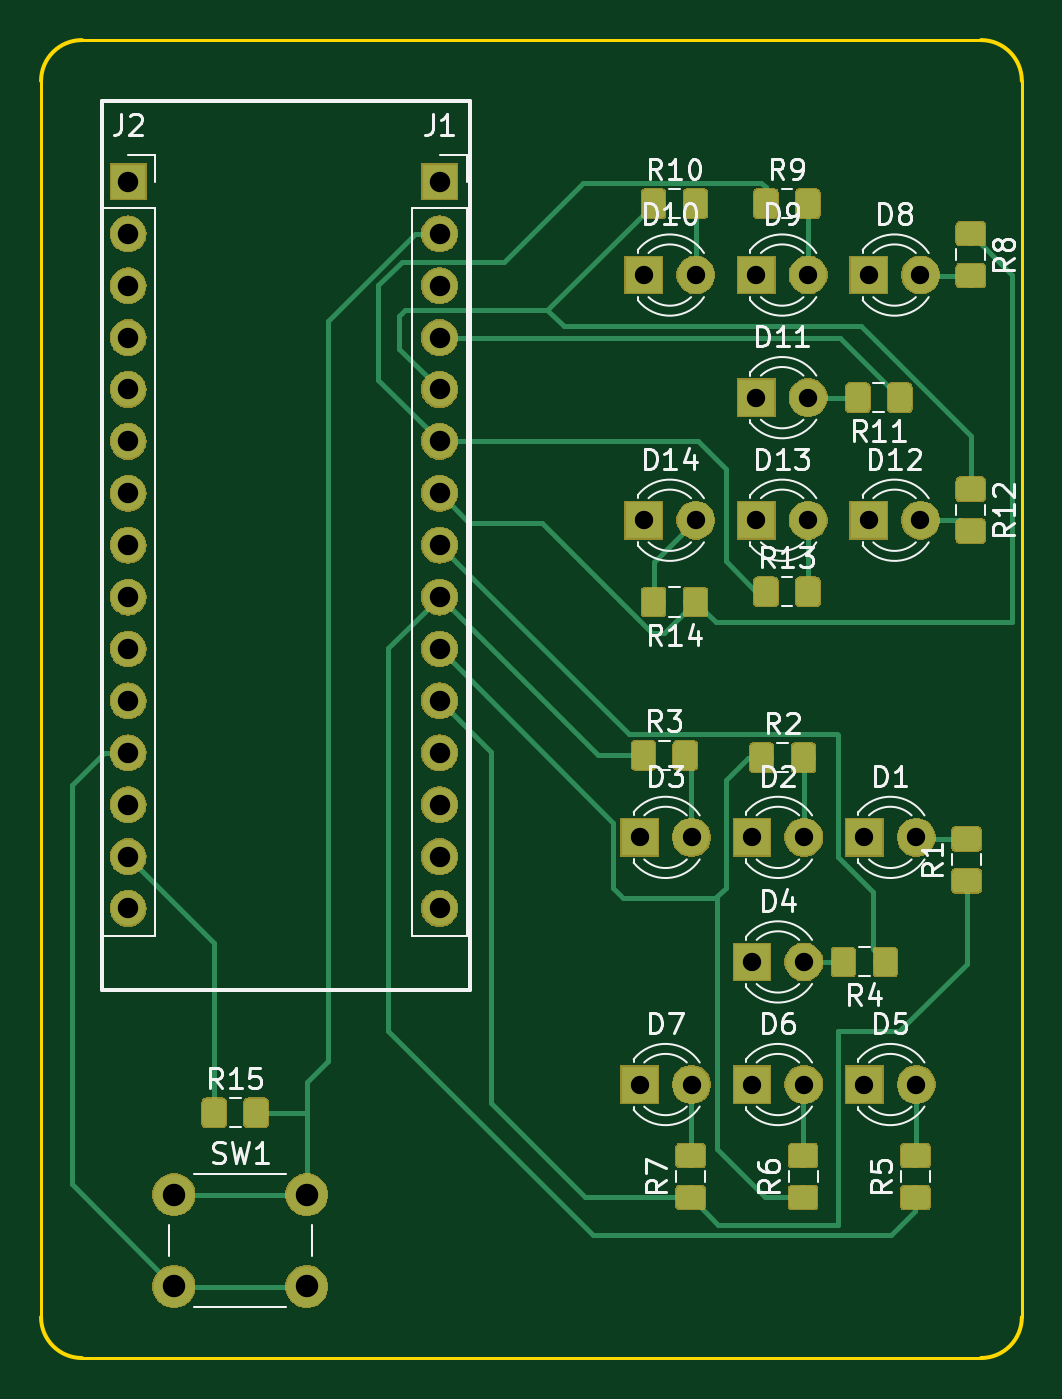
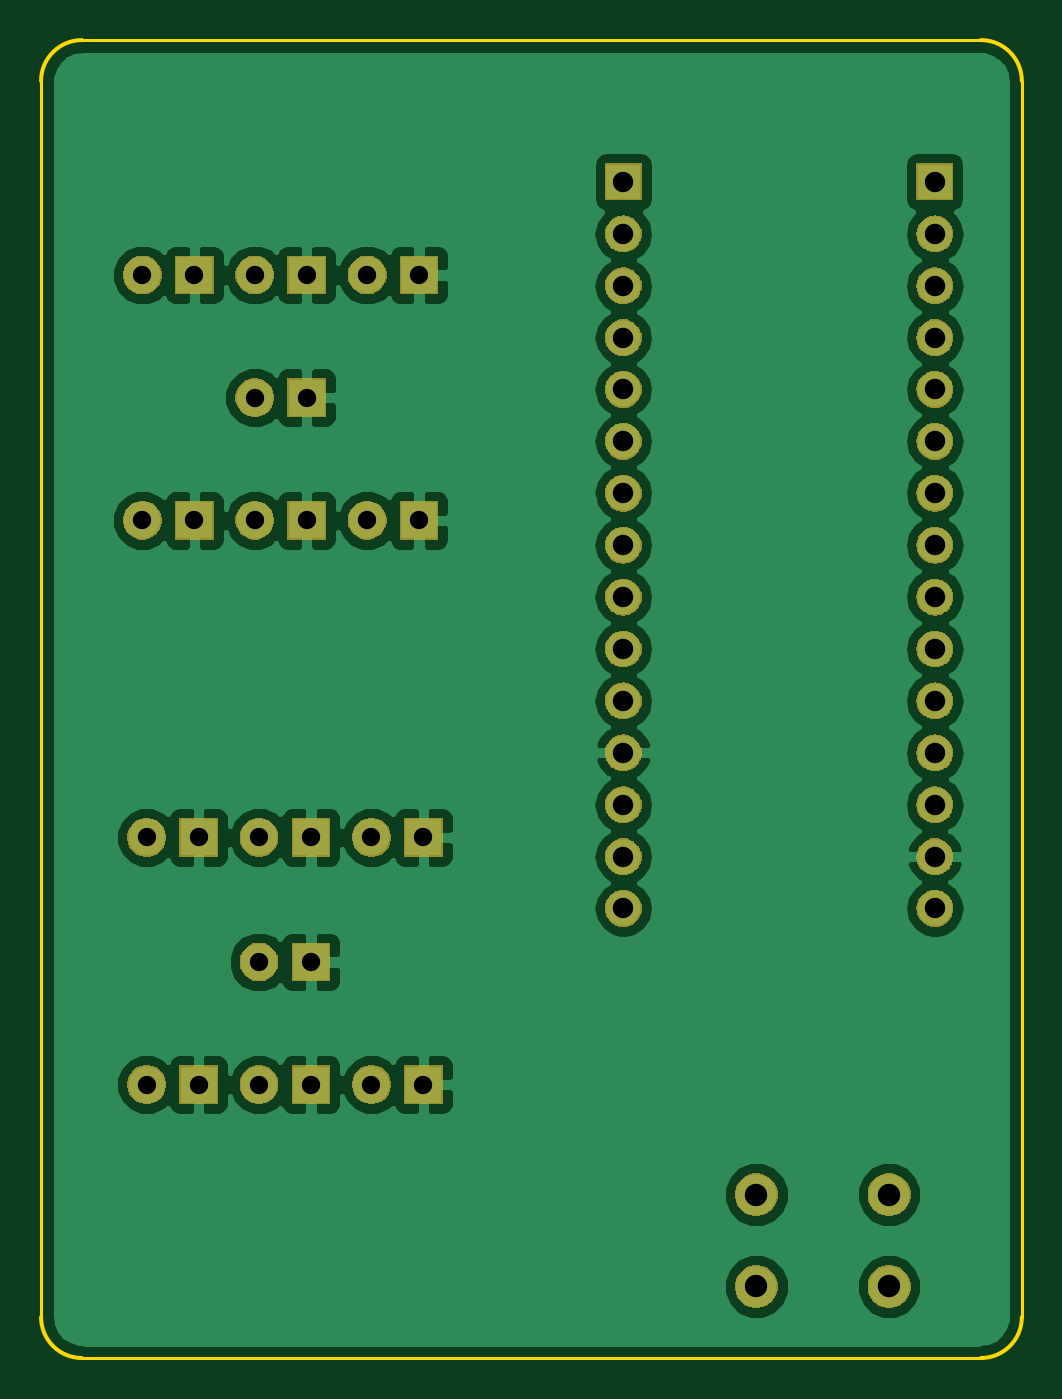
Circuit board: 11 layer files. Board 48.0 x 64.5 mm.
- bottom_copper: Dice_roller-B.Cu.gbr (67122 bytes)
- bottom_mask: Dice_roller-B.Mask.gbr (63916 bytes)
- paste: Dice_roller-B.Paste.gbr (495 bytes)
- bottom_silk: Dice_roller-B.SilkS.gbr (496 bytes)
- outline: Dice_roller-Edge.Cuts.gbr (1012 bytes)
- top_copper: Dice_roller-F.Cu.gbr (69249 bytes)
- top_mask: Dice_roller-F.Mask.gbr (93156 bytes)
- paste: Dice_roller-F.Paste.gbr (55460 bytes)
- top_silk: Dice_roller-F.SilkS.gbr (33218 bytes)
- drill: Dice_roller-NPTH.drl (137 bytes)
- drill: Dice_roller-PTH.drl (1166 bytes)

=== bottom_copper: Dice_roller-B.Cu.gbr (67122 bytes, source omitted) ===
=== bottom_mask: Dice_roller-B.Mask.gbr (63916 bytes, source omitted) ===
=== paste: Dice_roller-B.Paste.gbr ===
G04 #@! TF.GenerationSoftware,KiCad,Pcbnew,(5.0.1)-3*
G04 #@! TF.CreationDate,2019-08-04T12:29:00-04:00*
G04 #@! TF.ProjectId,Dice_roller,446963655F726F6C6C65722E6B696361,rev?*
G04 #@! TF.SameCoordinates,Original*
G04 #@! TF.FileFunction,Paste,Bot*
G04 #@! TF.FilePolarity,Positive*
%FSLAX46Y46*%
G04 Gerber Fmt 4.6, Leading zero omitted, Abs format (unit mm)*
G04 Created by KiCad (PCBNEW (5.0.1)-3) date 8/4/2019 12:29:00 PM*
%MOMM*%
%LPD*%
G01*
G04 APERTURE LIST*
G04 APERTURE END LIST*
M02*

=== bottom_silk: Dice_roller-B.SilkS.gbr ===
G04 #@! TF.GenerationSoftware,KiCad,Pcbnew,(5.0.1)-3*
G04 #@! TF.CreationDate,2019-08-04T12:29:00-04:00*
G04 #@! TF.ProjectId,Dice_roller,446963655F726F6C6C65722E6B696361,rev?*
G04 #@! TF.SameCoordinates,Original*
G04 #@! TF.FileFunction,Legend,Bot*
G04 #@! TF.FilePolarity,Positive*
%FSLAX46Y46*%
G04 Gerber Fmt 4.6, Leading zero omitted, Abs format (unit mm)*
G04 Created by KiCad (PCBNEW (5.0.1)-3) date 8/4/2019 12:29:00 PM*
%MOMM*%
%LPD*%
G01*
G04 APERTURE LIST*
G04 APERTURE END LIST*
M02*

=== outline: Dice_roller-Edge.Cuts.gbr ===
G04 #@! TF.GenerationSoftware,KiCad,Pcbnew,(5.0.1)-3*
G04 #@! TF.CreationDate,2019-08-04T12:29:00-04:00*
G04 #@! TF.ProjectId,Dice_roller,446963655F726F6C6C65722E6B696361,rev?*
G04 #@! TF.SameCoordinates,Original*
G04 #@! TF.FileFunction,Profile,NP*
%FSLAX46Y46*%
G04 Gerber Fmt 4.6, Leading zero omitted, Abs format (unit mm)*
G04 Created by KiCad (PCBNEW (5.0.1)-3) date 8/4/2019 12:29:00 PM*
%MOMM*%
%LPD*%
G01*
G04 APERTURE LIST*
%ADD10C,0.200000*%
%ADD11C,0.150000*%
G04 APERTURE END LIST*
D10*
X114500000Y-119000000D02*
G75*
G02X112500000Y-117000000I0J2000000D01*
G01*
X112500000Y-56500000D02*
G75*
G02X114500000Y-54500000I2000000J0D01*
G01*
X160500000Y-117000000D02*
G75*
G02X158500000Y-119000000I-2000000J0D01*
G01*
X158500000Y-54500000D02*
G75*
G02X160500000Y-56500000I0J-2000000D01*
G01*
D11*
X112500000Y-117000000D02*
X112500000Y-56500000D01*
X158500000Y-119000000D02*
X114500000Y-119000000D01*
X160500000Y-56500000D02*
X160500000Y-117000000D01*
X114500000Y-54500000D02*
X158500000Y-54500000D01*
M02*

=== top_copper: Dice_roller-F.Cu.gbr (69249 bytes, source omitted) ===
=== top_mask: Dice_roller-F.Mask.gbr (93156 bytes, source omitted) ===
=== paste: Dice_roller-F.Paste.gbr (55460 bytes, source omitted) ===
=== top_silk: Dice_roller-F.SilkS.gbr (33218 bytes, source omitted) ===
=== drill: Dice_roller-NPTH.drl ===
M48
;DRILL file {KiCad (5.0.1)-3} date 8/4/2019 12:28:55 PM
;FORMAT={-:-/ absolute / inch / decimal}
FMAT,2
INCH,TZ
%
G90
G05
M72
T0
M30

=== drill: Dice_roller-PTH.drl ===
M48
;DRILL file {KiCad (5.0.1)-3} date 8/4/2019 12:28:55 PM
;FORMAT={-:-/ absolute / inch / decimal}
FMAT,2
INCH,TZ
T1C0.0354
T2C0.0394
T3C0.0433
%
G90
G05
M72
T1
X5.5824Y-3.6819
X5.6824Y-3.6819
X5.8071Y-2.5984
X5.9071Y-2.5984
X5.7989Y-4.1581
X5.8989Y-4.1581
X5.5906Y-2.5984
X5.6906Y-2.5984
X6.0154Y-4.1581
X6.1154Y-4.1581
X5.5906Y-3.0709
X5.6906Y-3.0709
X5.8071Y-3.0709
X5.9071Y-3.0709
X5.7989Y-3.9219
X5.8989Y-3.9219
X6.0236Y-2.5984
X6.1236Y-2.5984
X5.5824Y-4.1581
X5.6824Y-4.1581
X5.7989Y-3.6819
X5.8989Y-3.6819
X5.8071Y-2.8346
X5.9071Y-2.8346
X6.0154Y-3.6819
X6.1154Y-3.6819
X6.0236Y-3.0709
X6.1236Y-3.0709
T2
X4.5969Y-2.4189
X4.5969Y-2.5189
X4.5969Y-2.6189
X4.5969Y-2.7189
X4.5969Y-2.8189
X4.5969Y-2.9189
X4.5969Y-3.0189
X4.5969Y-3.1189
X4.5969Y-3.2189
X4.5969Y-3.3189
X4.5969Y-3.4189
X4.5969Y-3.5189
X4.5969Y-3.6189
X4.5969Y-3.7189
X4.5969Y-3.8189
X5.1969Y-2.4189
X5.1969Y-2.5189
X5.1969Y-2.6189
X5.1969Y-2.7189
X5.1969Y-2.8189
X5.1969Y-2.9189
X5.1969Y-3.0189
X5.1969Y-3.1189
X5.1969Y-3.2189
X5.1969Y-3.3189
X5.1969Y-3.4189
X5.1969Y-3.5189
X5.1969Y-3.6189
X5.1969Y-3.7189
X5.1969Y-3.8189
T3
X4.685Y-4.3701
X4.685Y-4.5472
X4.9409Y-4.3701
X4.9409Y-4.5472
T0
M30

